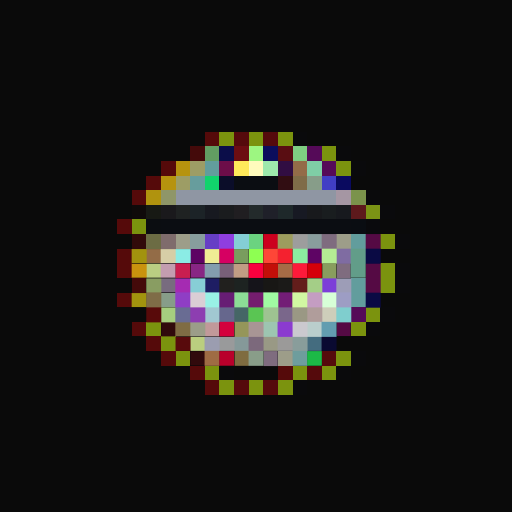
t = 0.00 s
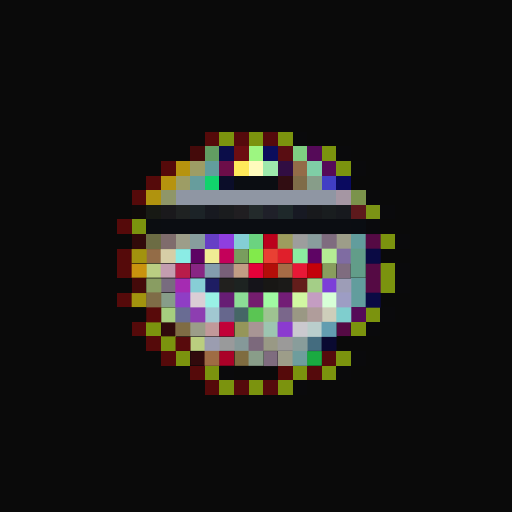
t = 0.40 s
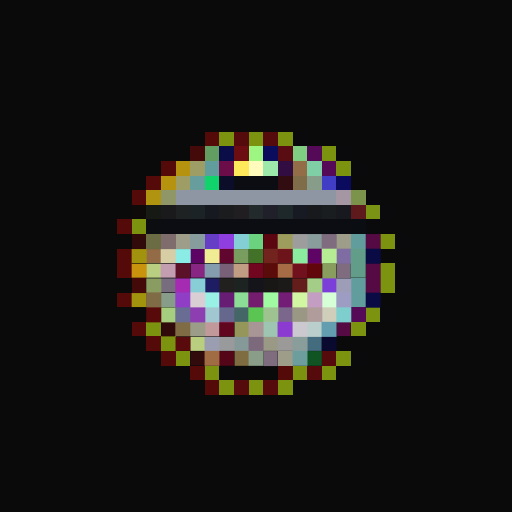
t = 1.20 s
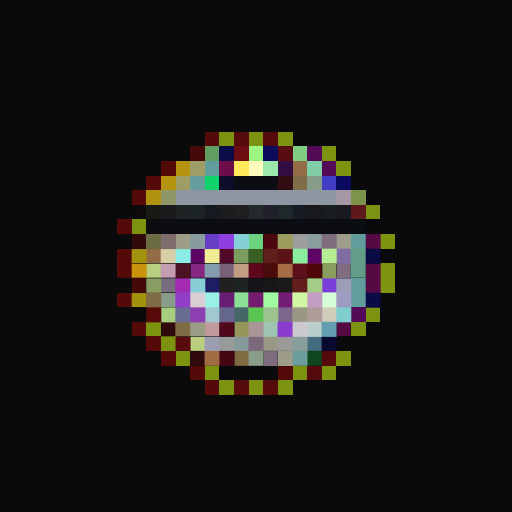
t = 1.60 s
t = 2.00 s: frame unchanged from t = 1.20 s, image omitted
t = 2.80 s: frame unchanged from t = 0.40 s, image omitted

The animated SVG that drew these frames (rendered in a browser with its animation timeline set to each time). Animation: 1 CSS @keyframes rule; one cycle of 3.20 s, repeats indefinitely.

<svg viewBox="0 0 35 35" shape-rendering="crispEdges" xmlns="http://www.w3.org/2000/svg"><style>@keyframes fl{0%,100%{opacity:1}50%{opacity:.34}}.a0{animation:fl 3.2s ease-in-out infinite}</style><rect width="35" height="35" fill="#0a0a0a"/><path fill="#550a0a" d="M14 9h1v1H14zM11 11h1v1H11zM10 12h1v1H10zM9 13h1v1H9zM8 15h1v1H8zM8 17h1v1H8zM8 18h1v1H8zM8 20h1v1H8zM9 22h1v1H9zM10 23h1v1H10zM11 24h1v1H11zM13 25h1v1H13zM19 25h1v1H19zM14 26h1v1H14z"/><path fill="#7b930e" d="M15 9h1v1H15zM17 9h1v1H17zM19 9h1v1H19zM22 10h1v1H22zM23 11h1v1H23zM9 15h1v1H9zM26 16h1v1H26zM26 18h1v1H26zM26 19h1v1H26zM25 21h1v1H25zM10 22h1v1H10zM24 22h1v1H24zM11 23h1v1H11zM12 24h1v1H12zM23 24h1v1H23zM14 25h1v1H14zM20 25h1v1H20zM22 25h1v1H22zM15 26h1v1H15zM17 26h1v1H17zM19 26h1v1H19z"/><path fill="#550a0c" d="M16 9h1v1H16zM18 9h1v1H18zM22 24h1v1H22zM21 25h1v1H21zM16 26h1v1H16zM18 26h1v1H18z"/><path fill="#0a0a0c" d="M20 9h1v1H20zM23 10h1v1H23zM24 11h1v1H24zM25 13h1v1H25zM26 14h1v1H26zM27 16h1v1H27zM27 18h1v1H27zM27 19h1v1H27zM26 21h1v1H26zM25 22h1v1H25zM24 24h1v1H24zM15 25h1v1H15zM23 25h1v1H23zM20 26h1v1H20z"/><path fill="#440a0a" d="M13 10h1v1H13zM9 19h1v1H9z"/><path fill="#629d62" d="M14 10h1v1H14z"/><path fill="#0b0d49" d="M15 10h1v1H15z"/><path fill="#6c0d12" d="M16 10h1v1H16z"/><path fill="#9df681" d="M17 10h1v1H17z"/><path fill="#0b0d5c" d="M18 10h1v1H18z"/><path fill="#590d12" d="M19 10h1v1H19z"/><path fill="#7fce82" d="M20 10h1v1H20z"/><path fill="#550a58" d="M21 10h1v1H21zM22 11h1v1H22zM24 21h1v1H24z"/><path fill="#b6930e" d="M12 11h1v1H12zM11 12h1v1H11z"/><path fill="#9d9d65" d="M13 11h1v1H13zM12 12h1v1H12z"/><path fill="#629d9d" d="M14 11h1v1H14zM24 16h1v1H24zM24 19h1v1H24zM24 20h1v1H24z"/><path fill="#6c0d49" d="M15 11h1v1H15z"/><path fill="#ffe95a" d="M16 11h1v1H16z"/><path fill="#fffbbd" d="M17 11h1v1H17z"/><path fill="#9de9ac" d="M18 11h1v1H18z"/><path fill="#310d42" d="M19 11h1v1H19z"/><path fill="#936c48" d="M20 11h1v1H20z"/><path fill="#7fcea6" d="M21 11h1v1H21z"/><path fill="#679d9d" d="M13 12h1v1H13z"/><path fill="#11d36c" d="M14 12h1v1H14z"/><path fill="#0b0d29" d="M15 12h1v1H15z"/><path fill="#0b0d12" d="M16 12h3v1H16zM11 15h13v1H11z"/><path fill="#310d12" d="M19 12h1v1H19z"/><path fill="#7f6c48" d="M20 12h1v1H20z"/><path fill="#879d89" d="M21 12h1v1H21zM11 20h1v1H11z"/><path fill="#413ec5" d="M22 12h1v1H22z"/><path fill="#0a0a5f" d="M23 12h1v1H23z"/><path fill="#b0930e" d="M10 13h1v1H10z"/><path fill="#8f9668" d="M11 13h1v1H11z"/><path fill="#8f96a3" d="M12 13h11v1H12z"/><path fill="#a596a3" d="M23 13h1v1H23z"/><path fill="#7b934b" d="M24 13h1v1H24z"/><path fill="#0f0a0a" d="M9 14h1v1H9z"/><path fill="#171914" d="M10 14h1v1H10z"/><path fill="#1a191c" d="M11 14h1v1H11z"/><path fill="#1f2222" d="M12 14h1v1H12z"/><path fill="#1c2327" d="M13 14h1v1H13z"/><path fill="#171920" d="M14 14h1v1H14z"/><path fill="#1a1c1e" d="M15 14h1v1H15z"/><path fill="#201e21" d="M16 14h1v1H16z"/><path fill="#232a2b" d="M17 14h1v1H17z"/><path fill="#1f2029" d="M18 14h1v1H18z"/><path fill="#1e282a" d="M19 14h1v1H19z"/><path fill="#171923" d="M20 14h1v1H20z"/><path fill="#18191c" d="M21 14h1v1H21z"/><path fill="#191d1f" d="M22 14h1v1H22z"/><path fill="#17191e" d="M23 14h1v1H23z"/><path fill="#5d191c" d="M24 14h1v1H24z"/><path fill="#7b9315" d="M25 14h1v1H25z"/><path fill="#0b0d11" d="M10 15h1v1H10z"/><path fill="#0a0d12" d="M24 15h1v1H24z"/><path fill="#0a0a0d" d="M25 15h1v1H25z"/><path fill="#310a0a" d="M9 16h1v1H9z"/><path fill="#6c6c44" d="M10 16h1v1H10z"/><path fill="#7f6c6c" d="M11 16h1v1H11z"/><path fill="#9d9d89" d="M12 16h1v1H12zM23 16h1v1H23zM19 24h1v1H19z"/><path fill="#879d9d" d="M13 16h1v1H13z"/><path fill="#663ec5" d="M14 16h1v1H14z"/><path fill="#8f3ee0" d="M15 16h1v1H15z"/><path fill="#84ced5" d="M16 16h1v1H16z"/><path fill="#6bd380" d="M17 16h1v1H17z"/><rect x="18" y="16" width="1" height="1" fill="#cc001e" class="a0"/><path fill="#9d9d5e" d="M19 16h1v1H19z"/><path fill="#9d9d9d" d="M20 16h1v1H20z"/><path fill="#899d9d" d="M21 16h1v1H21z"/><path fill="#7f6c7f" d="M22 16h1v1H22zM23 18h1v1H23zM18 24h1v1H18z"/><path fill="#550a44" d="M25 16h1v1H25zM25 18h1v1H25zM25 19h1v1H25zM23 22h1v1H23z"/><path fill="#a2930e" d="M9 17h1v1H9zM9 20h1v1H9z"/><path fill="#936c47" d="M10 17h1v1H10z"/><path fill="#d7cea6" d="M11 17h1v1H11z"/><path fill="#8bece5" d="M12 17h1v1H12z"/><path fill="#5d0363" d="M13 17h1v1H13z"/><path fill="#efec94" d="M14 17h1v1H14z"/><rect x="15" y="17" width="1" height="1" fill="#d60062" class="a0"/><path fill="#799d5e" d="M16 17h1v1H16z"/><rect x="17" y="17" width="1" height="1" fill="#8eff52" class="a0"/><rect x="18" y="17" width="1" height="1" fill="#fe4637" class="a0"/><rect x="19" y="17" width="1" height="1" fill="#f4212f" class="a0"/><path fill="#8beca0" d="M20 17h1v1H20z"/><path fill="#5e0464" d="M21 17h1v1H21z"/><path fill="#b5ec94" d="M22 17h1v1H22z"/><path fill="#7f6ca2" d="M23 17h1v1H23z"/><path fill="#629d89" d="M24 17h1v1H24zM24 18h1v1H24z"/><path fill="#0a0a44" d="M25 17h1v1H25zM25 20h1v1H25z"/><path fill="#c9930e" d="M9 18h1v1H9z"/><path fill="#bace82" d="M10 18h1v1H10z"/><path fill="#c39db0" d="M11 18h1v1H11z"/><rect x="12" y="18" width="1" height="1" fill="#c91e50" class="a0"/><path fill="#882684" d="M13 18h1v1H13z"/><path fill="#849dae" d="M14 18h1v1H14z"/><path fill="#786078" d="M15 18h1v1H15z"/><path fill="#c19d84" d="M16 18h1v1H16z"/><rect x="17" y="18" width="1" height="1" fill="#f9003e" class="a0"/><rect x="18" y="18" width="1" height="1" fill="#c30f09" class="a0"/><path fill="#a66c46" d="M19 18h1v1H19z"/><rect x="20" y="18" width="1" height="1" fill="#fd1a3a" class="a0"/><rect x="21" y="18" width="1" height="1" fill="#d6000a" class="a0"/><path fill="#899d5e" d="M22 18h1v1H22z"/><path fill="#899d62" d="M10 19h1v1H10z"/><path fill="#786c7f" d="M11 19h1v1H11z"/><path fill="#a52bb2" d="M12 19h1v1H12z"/><path fill="#87ced6" d="M13 19h1v1H13z"/><path fill="#1e1d63" d="M14 19h1v1H14z"/><path fill="#21201e" d="M15 19h1v1H15z"/><path fill="#1d2321" d="M16 19h1v1H16z"/><path fill="#15141a" d="M17 19h1v1H17z"/><path fill="#181715" d="M18 19h1v1H18z"/><path fill="#1b1a18" d="M19 19h1v1H19z"/><path fill="#631d1b" d="M20 19h1v1H20z"/><path fill="#a4ce87" d="M21 19h1v1H21z"/><path fill="#7c3ed8" d="M22 19h1v1H22z"/><path fill="#9d9db7" d="M23 19h1v1H23z"/><path fill="#7f6c47" d="M10 20h1v1H10z"/><path fill="#8f3ec5" d="M12 20h1v1H12z"/><path fill="#daced5" d="M13 20h1v1H13z"/><path fill="#99f1e6" d="M14 20h1v1H14z"/><path fill="#671d74" d="M15 20h1v1H15z"/><path fill="#8cdd96" d="M16 20h1v1H16z"/><path fill="#741d6e" d="M17 20h1v1H17z"/><path fill="#a0faa2" d="M18 20h1v1H18z"/><path fill="#731d76" d="M19 20h1v1H19z"/><path fill="#d1f7a2" d="M20 20h1v1H20z"/><path fill="#c49dc2" d="M21 20h1v1H21z"/><path fill="#d7ffd7" d="M22 20h1v1H22z"/><path fill="#9d9dc4" d="M23 20h1v1H23z"/><path fill="#580a0a" d="M10 21h1v1H10z"/><path fill="#a6ce7f" d="M11 21h1v1H11z"/><path fill="#696c93" d="M12 21h1v1H12z"/><path fill="#8d3eb1" d="M13 21h1v1H13z"/><path fill="#a1c8d1" d="M14 21h1v1H14z"/><path fill="#66678d" d="M15 21h1v1H15z"/><path fill="#456666" d="M16 21h1v1H16z"/><path fill="#5ac553" d="M17 21h1v1H17z"/><path fill="#9ec391" d="M18 21h1v1H18z"/><path fill="#7a678b" d="M19 21h1v1H19z"/><path fill="#9a9884" d="M20 21h1v1H20z"/><path fill="#b09d9b" d="M21 21h1v1H21z"/><path fill="#ceceba" d="M22 21h1v1H22z"/><path fill="#7fcece" d="M23 21h1v1H23z"/><path fill="#310a0c" d="M11 22h1v1H11zM13 24h1v1H13z"/><path fill="#7f6c44" d="M12 22h1v1H12z"/><path fill="#9b9d89" d="M13 22h1v1H13z"/><path fill="#c1999a" d="M14 22h1v1H14z"/><rect x="15" y="22" width="1" height="1" fill="#d4013d" class="a0"/><path fill="#95965a" d="M16 22h1v1H16z"/><path fill="#a89595" d="M17 22h1v1H17z"/><path fill="#9dc5b1" d="M18 22h1v1H18z"/><path fill="#8b3bd0" d="M19 22h1v1H19z"/><path fill="#cbc9cf" d="M20 22h1v1H20z"/><path fill="#bacecc" d="M21 22h1v1H21z"/><path fill="#629db0" d="M22 22h1v1H22z"/><path fill="#580a0c" d="M12 23h1v1H12z"/><path fill="#bace7f" d="M13 23h1v1H13z"/><path fill="#9b9db0" d="M14 23h1v1H14z"/><path fill="#999a9b" d="M15 23h1v1H15z"/><path fill="#859999" d="M16 23h1v1H16z"/><path fill="#7c697c" d="M17 23h1v1H17z"/><path fill="#999985" d="M18 23h1v1H18z"/><path fill="#9b9a99" d="M19 23h1v1H19z"/><path fill="#899d9b" d="M20 23h1v1H20z"/><path fill="#446c7f" d="M21 23h1v1H21z"/><path fill="#0a0a31" d="M22 23h1v1H22z"/><path fill="#9f6c44" d="M14 24h1v1H14z"/><rect x="15" y="24" width="1" height="1" fill="#b9002b" class="a0"/><path fill="#7f6c40" d="M16 24h1v1H16z"/><path fill="#899d89" d="M17 24h1v1H17z"/><path fill="#6e9d9d" d="M20 24h1v1H20z"/><rect x="21" y="24" width="1" height="1" fill="#1cb947" class="a0"/></svg>
